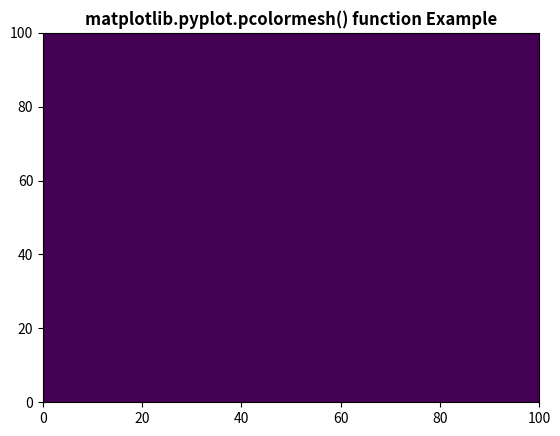

Write Python code to recreate this figure.
import pandas as pd
import numpy as np
import matplotlib.pyplot as plt
import random
from time import sleep
# import matplotlib.pyplot.clf as clear_output



class Ant:
    def __init__(self, grid):
        self.last_x = grid.shape[0] // 2
        self.last_y = grid.shape[1] // 2
        self.x = grid.shape[0] // 2
        self.y = grid.shape[1] // 2
        self.directions = [(-1,-1), (-1, 0), (-1, 1), (0, -1), (0, 1),(1, -1), (1, 0), (1, 1)]
        self.direction_index = random.randint(1,7)
        self.is_lost =  True
        self.min_phi = 0 
        self.delta_phi = 0
        self.sauration_concentration  = 0 

    def explore(self):
        """
        Updates an exploring ant's position and direction
        """
        self.direction_index = self.turn_explore()
        self.last_x = self.x
        self.last_y = self.y
        self.x += self.directions[self.direction_index][0]
        self.y += self.directions[self.direction_index][1]

    def follow(self):
        """
        Updates an trail following ant's position and direction
        """
        pass

    def turn_explore(self):
        """
        Updates an exploring ant's direction
        """
        turning_kernel = [.36, .047, .008, .004]
        turning_amount_choices = [1,2,3,4]
        turn_amount = random.choices(turning_amount_choices, weights=turning_kernel, k=1)[0]
        turn_direction = random.randint(-1, 1)
        new_direction = self.direction_index + turn_amount * turn_direction
        new_direction_index = (8 + new_direction) % 8  #translates our new_direction into an index between 0-7
        print(self.direction_index, new_direction_index)
        return new_direction_index



    def turn_follow(self):
        """
        Updates an trail following ant's  direction
        """
        pass

    def near_trail(self):
        """
        Return true if the ant is near trail and false if not
        """
        pass 

class Model:
    def __init__(self):
        self.ants = set()
        self.grid = pd.DataFrame(np.zeros((100, 100)))
        self.evaporation_rate = 0 
        self.tau = 10 


    def draw(self):
        """
        Draws the Grid
        """
        plt.pcolormesh(self.grid)
        plt.title('matplotlib.pyplot.pcolormesh() function Example', fontweight ="bold")
        plt.show()

    def animate(self, frames, interval=None, step=None):
        """Animate the automaton.
        
        frames: number of frames to draw
        interval: time between frames in seconds
        iters: number of steps between frames
        """
        if step is None:
            step = self.step
            
        quad = plt.pcolormesh(self.grid)

        plt.ion()
        plt.show()
        try:
            for i in range(frames):
                step()
                quad.set_array(self.grid)
                # plt.title('Phase: %.2f'%phase)
                plt.draw()
                if interval:
                    sleep(interval)
        except KeyboardInterrupt:
            pass

        plt.ioff()

    def deposit(self):
        """
        adds a set amount(tau) of pheramones to all cells where ants are present
        """
        for ant in self.ants:
            x = ant.x
            y = ant.y
            self.grid[x][y] += self.tau

    def evaporate(self): 
        """
        Subtracts a set amount of pheramones from all cells in grid
        """
        for i in range(self.grid.shape[0]): #iterate over rows
            for j in range(self.grid.shape[1]): #iterate over columns
                self.grid[i][j] = max(self.grid[i][j] - self.evaporation_rate, 0)

    def update_ants(self):
        """
        Updates an all ants positions and directions
        """
        for ant in self.ants.copy():
            if ant.is_lost:
                ant.explore()
            else:
                ant.follow()
            if (ant.x == self.grid.shape[0] or ant.y == self.grid.shape[1] or ant.x < 0 or ant.y < 0):
                self.ants.remove(ant)

    def release_ant(self):
        """
        Release a new ant from the hive
        """
        ant = Ant(self.grid)
        self.ants.add(ant)


    def step(self):
        """
        Simulates one time step
        """ 
        # print(self.grid)
        # self.release_ant()
        self.evaporate()
        self.update_ants()
        self.deposit()
        # self.draw()      

model = Model()
model.release_ant()
for i in range(20):
    model.step()

model.draw()

# model.animate(frames=10, interval=1)
